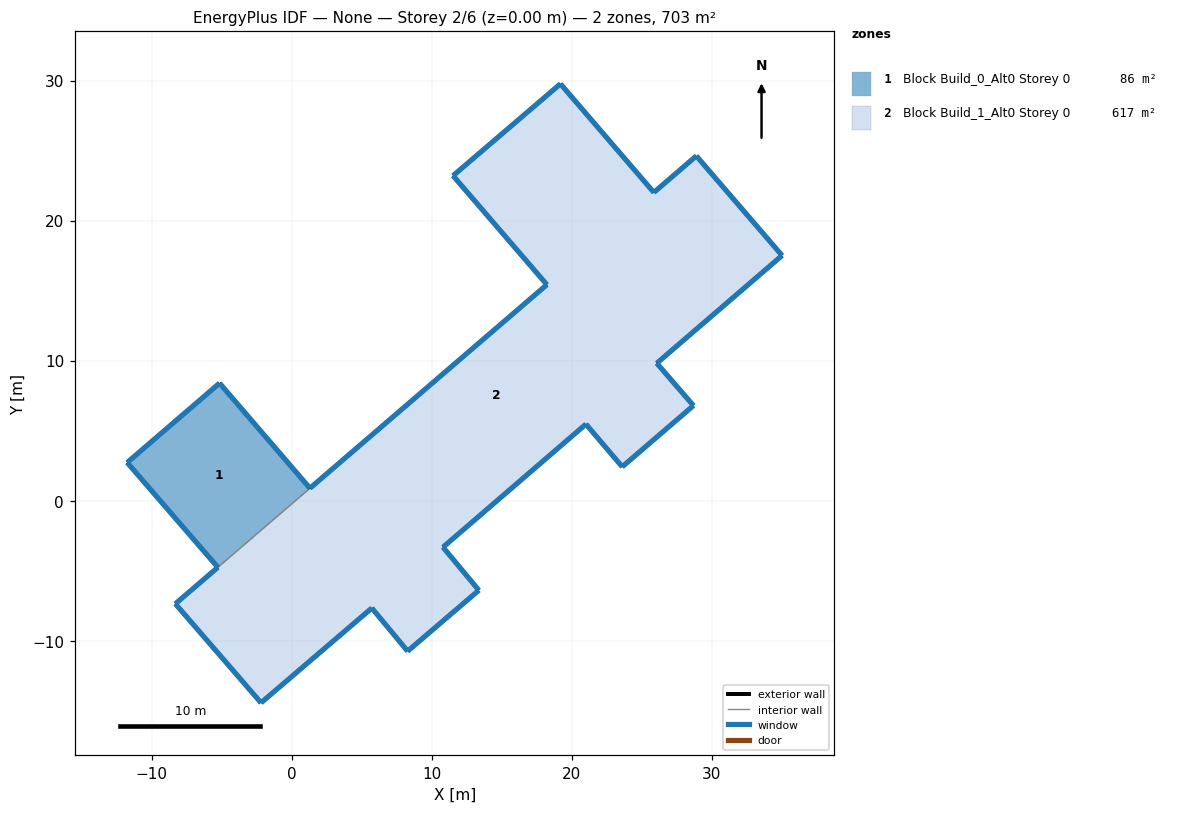
=== STOREY PLAN SPEC (per zone: floor XY polygon, exterior-wall plan segments, windows/doors) ===
zone 1: Block Build_0_Alt0 Storey 0  (85.9 m²)
  floor: (-5.15, 8.40) (1.30, 0.90) (-5.27, -4.75) (-11.75, 2.73)
  exterior wall: (1.30, 0.90) – (-5.15, 8.40)  [9.9 m]
    window: (1.30, 0.90) – (-5.15, 8.40)  [4.4 m²]
  exterior wall: (-5.15, 8.40) – (-11.75, 2.73)  [8.7 m]
    window: (-5.16, 8.40) – (-11.75, 2.74)  [3.9 m²]
  exterior wall: (-11.75, 2.73) – (-5.27, -4.75)  [9.9 m]
    window: (-11.75, 2.73) – (-5.28, -4.75)  [4.4 m²]
  interior walls: 1
zone 2: Block Build_1_Alt0 Storey 0  (616.8 m²)
  floor: (28.90, 24.63) (35.02, 17.52) (26.07, 9.83) (28.69, 6.80) (23.61, 2.43) (21.01, 5.48) (10.81, -3.31) (13.36, -6.39) (8.28, -10.74) (5.72, -7.66) (-2.19, -14.42) (-8.31, -7.36) (18.22, 15.44) (11.52, 23.22) (19.19, 29.78) (25.86, 22.03)
  exterior wall: (-8.31, -7.36) – (-2.19, -14.42)  [9.3 m]
    window: (-8.31, -7.36) – (-2.19, -14.42)  [4.2 m²]
  exterior wall: (-2.19, -14.42) – (5.72, -7.66)  [10.4 m]
    window: (-2.19, -14.42) – (5.72, -7.66)  [4.7 m²]
  exterior wall: (5.72, -7.66) – (8.28, -10.74)  [4.0 m]
    window: (5.72, -7.66) – (8.28, -10.73)  [1.8 m²]
  exterior wall: (8.28, -10.74) – (13.36, -6.39)  [6.7 m]
    window: (8.28, -10.73) – (13.36, -6.39)  [3.0 m²]
  exterior wall: (13.36, -6.39) – (10.81, -3.31)  [4.0 m]
    window: (13.36, -6.39) – (10.81, -3.31)  [1.8 m²]
  exterior wall: (10.81, -3.31) – (21.01, 5.48)  [13.5 m]
    window: (10.81, -3.31) – (21.01, 5.47)  [6.1 m²]
  exterior wall: (21.01, 5.48) – (23.61, 2.43)  [4.0 m]
    window: (21.01, 5.47) – (23.60, 2.43)  [1.8 m²]
  exterior wall: (23.61, 2.43) – (28.69, 6.80)  [6.7 m]
    window: (23.61, 2.43) – (28.69, 6.80)  [3.0 m²]
  exterior wall: (28.69, 6.80) – (26.07, 9.83)  [4.0 m]
    window: (28.69, 6.80) – (26.07, 9.82)  [1.8 m²]
  exterior wall: (26.07, 9.83) – (35.02, 17.52)  [11.8 m]
    window: (26.08, 9.83) – (35.02, 17.52)  [5.3 m²]
  exterior wall: (35.02, 17.52) – (28.90, 24.63)  [9.4 m]
    window: (35.02, 17.52) – (28.90, 24.63)  [4.2 m²]
  exterior wall: (28.90, 24.63) – (25.86, 22.03)  [4.0 m]
    window: (28.90, 24.63) – (25.87, 22.03)  [1.8 m²]
  exterior wall: (25.86, 22.03) – (19.19, 29.78)  [10.2 m]
    window: (25.86, 22.03) – (19.19, 29.77)  [4.6 m²]
  exterior wall: (19.19, 29.78) – (11.52, 23.22)  [10.1 m]
    window: (19.19, 29.78) – (11.53, 23.22)  [4.5 m²]
  exterior wall: (11.52, 23.22) – (18.22, 15.44)  [10.3 m]
    window: (11.53, 23.21) – (18.22, 15.44)  [4.6 m²]
  exterior wall: (-5.27, -4.75) – (-8.31, -7.36)  [4.0 m]
    window: (-5.28, -4.75) – (-8.31, -7.35)  [1.8 m²]
  exterior wall: (18.22, 15.44) – (1.30, 0.90)  [22.3 m]
    window: (18.22, 15.43) – (1.31, 0.91)  [10.0 m²]
  interior walls: 1

=== DERIVED (storey summary) ===
Building: None
Storey: 2 of 6  (floor level z = 0.00 m)
Storey gross floor area: 702.8 m²
Zones on this storey: 2
  - Block Build_0_Alt0 Storey 0: floor 85.9 m²; exterior wall 28.5 m (85.5 m²); 3 window(s) 12.8 m²; WWR 15.0%
  - Block Build_1_Alt0 Storey 0: floor 616.8 m²; exterior wall 144.7 m (434.1 m²); 17 window(s) 65.1 m²; WWR 15.0%
Zone adjacency (shared interzone walls):
  - Block Build_0_Alt0 Storey 0 ↔ Block Build_1_Alt0 Storey 0